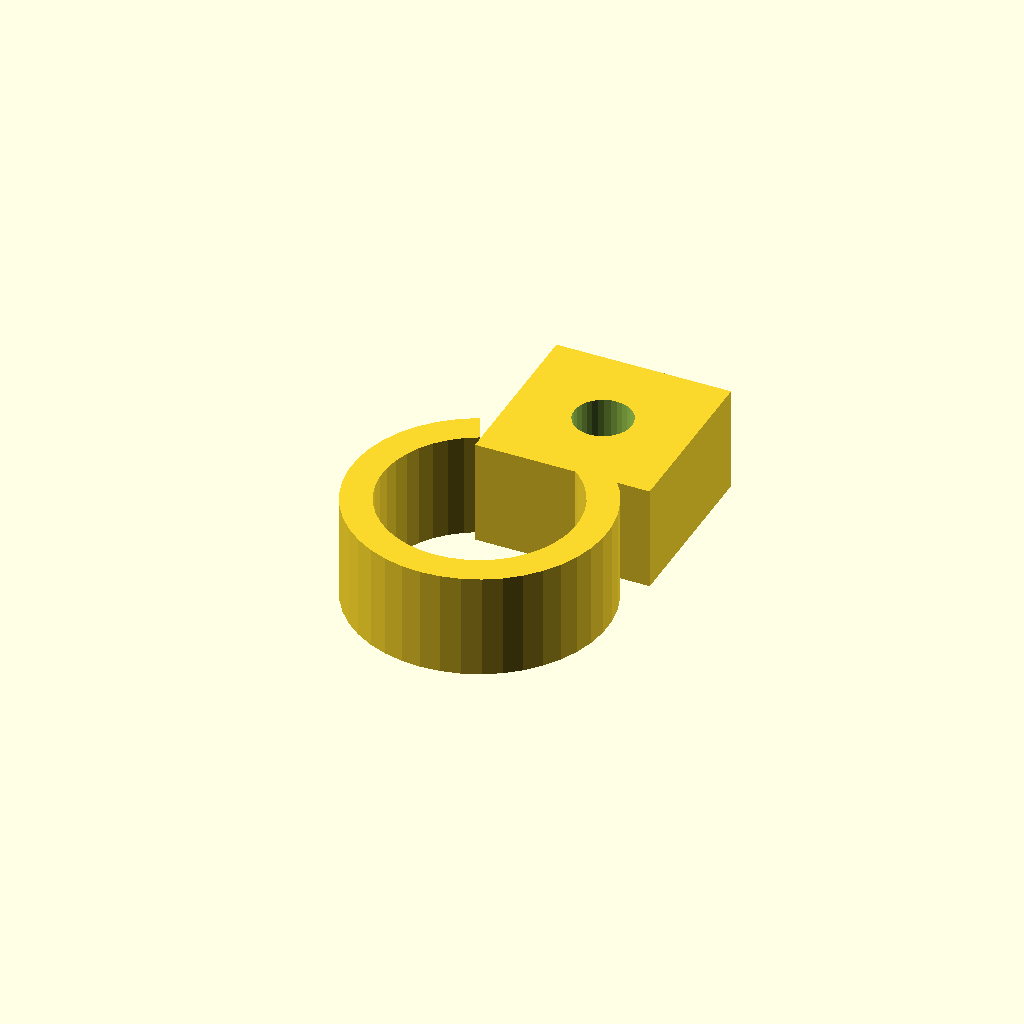
Cell 1 — every parameter at its default value.
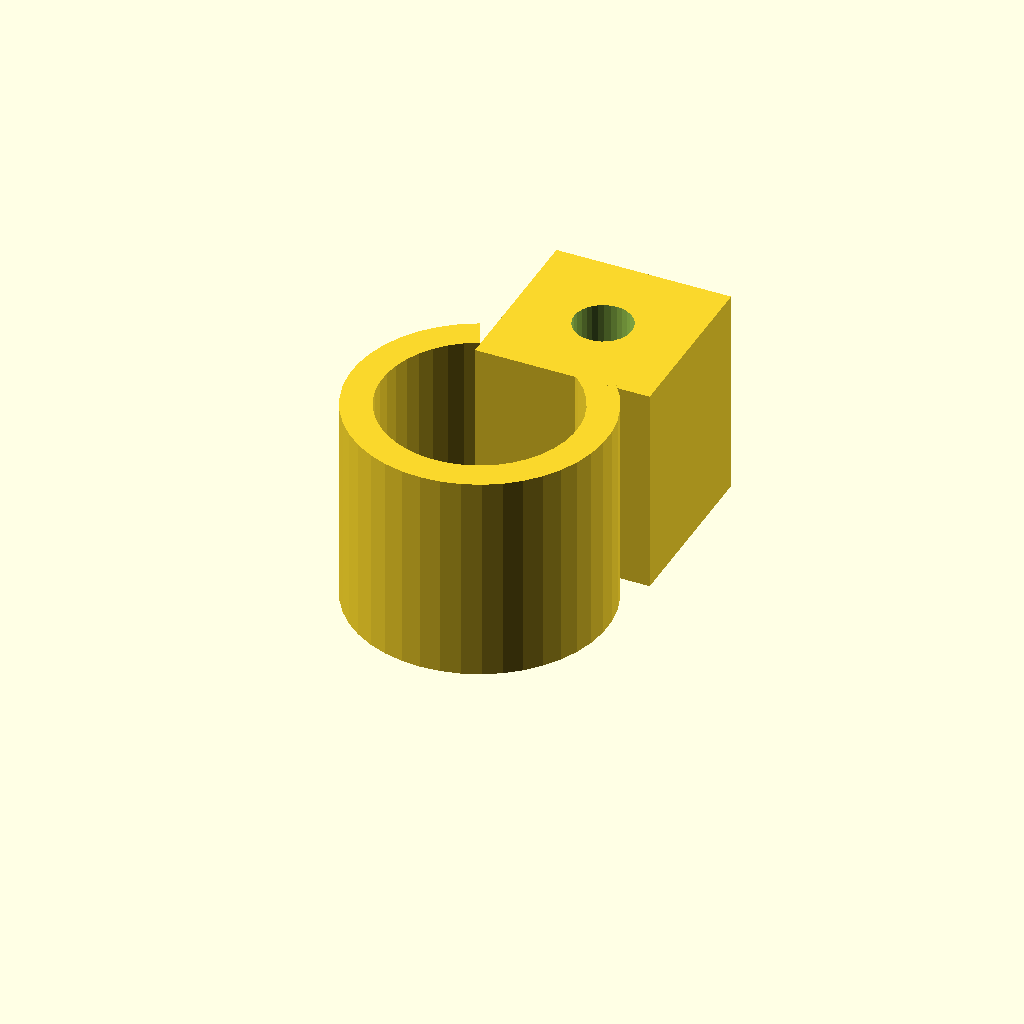
Cell 2 — clamp_w set to 24, the other parameters unchanged.
One fixed orthographic camera (rotation 55°, 0°, 25°; colour scheme Cornfield) for every cell.
OpenSCAD source file optional_data/data/gen3/pipeclamps/part_0070.scad:
$fn = 32;

// ----------------------------------------------------------------------
// Pipe clamp: 29.22 mm ring, 3.5 mm wall, 12 mm wide
// ----------------------------------------------------------------------

// --- parameters (mm) ---
outer_r = 14.61;          // clamp outside radius
inner_r = 11.11;          // pipe bore radius
band = 3.5;               // band thickness
clamp_w = 12;             // clamp width
opening = 50;             // opening angle between the ends
lug_w = 20;               // lug width
lug_len = 20;             // lug length
bolt_d = 6.6;             // bolt hole

clamp_profile = [[-6.174, 13.241], [-8.087, 12.167], [-9.818, 10.819], [-11.327, 9.227], [-12.581, 7.427], [-13.551, 5.46], [-14.216, 3.369], [-14.56, 1.203], [-14.576, -0.991], [-14.264, -3.162], [-13.629, -5.262], [-12.688, -7.244], [-11.46, -9.062], [-9.974, -10.675], [-8.264, -12.049], [-6.366, -13.15], [-4.326, -13.955], [-2.188, -14.445], [0, -14.61], [2.188, -14.445], [4.326, -13.955], [6.366, -13.15], [8.264, -12.049], [9.974, -10.675], [11.46, -9.062], [12.688, -7.244], [13.629, -5.262], [14.264, -3.162], [14.576, -0.991], [14.56, 1.203], [14.216, 3.369], [13.551, 5.46], [12.581, 7.427], [11.327, 9.227], [9.818, 10.819], [8.087, 12.167], [6.174, 13.241], [4.695, 10.069], [6.15, 9.253], [7.466, 8.227], [8.614, 7.017], [9.567, 5.648], [10.305, 4.152], [10.811, 2.562], [11.072, 0.915], [11.084, -0.754], [10.847, -2.405], [10.364, -4.002], [9.648, -5.508], [8.715, -6.891], [7.585, -8.118], [6.284, -9.162], [4.841, -10], [3.289, -10.612], [1.663, -10.985], [0, -11.11], [-1.663, -10.985], [-3.289, -10.612], [-4.841, -10], [-6.284, -9.162], [-7.585, -8.118], [-8.715, -6.891], [-9.648, -5.508], [-10.364, -4.002], [-10.847, -2.405], [-11.084, -0.754], [-11.072, 0.915], [-10.811, 2.562], [-10.305, 4.152], [-9.567, 5.648], [-8.614, 7.017], [-7.466, 8.227], [-6.15, 9.253], [-4.695, 10.069]];

difference() {
  union() {
    linear_extrude(height = clamp_w) polygon(clamp_profile);
    /* bolt lug on the other end */
    translate([-4.57, 8.66, 0]) cube([lug_w, 20, clamp_w]);
  }
  translate([5.43, 18.66, -2.5]) cylinder(h = clamp_w + 5, d = bolt_d);
}
Customizer parameters (derived from the source; name, type, default, range or options):
outer_r: number, default 14.61
inner_r: number, default 11.11
band: number, default 3.5
clamp_w: number, default 12
opening: number, default 50
lug_w: number, default 20
lug_len: number, default 20
bolt_d: number, default 6.6
